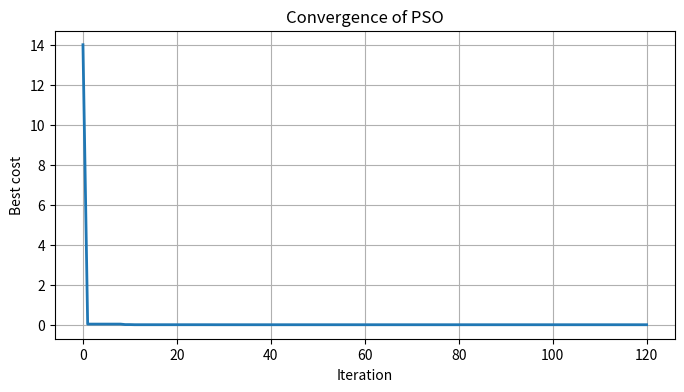
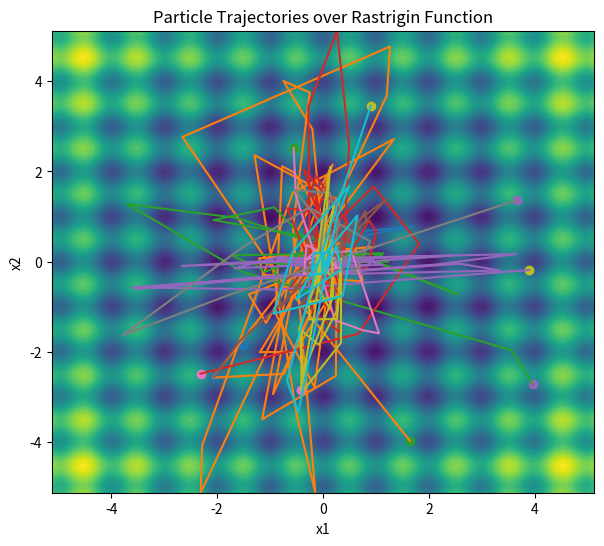

Generate these figures, in order, with matplotlib:
import numpy as np
import matplotlib.pyplot as plt
import pandas as pd

class PSO:
    def __init__(self, func, dim, n_particles=30, iters=100,
                 w=0.7, c1=1.5, c2=1.5, bounds=None):
        self.func = func
        self.dim = dim
        self.n_particles = n_particles
        self.iters = iters
        self.w = w
        self.c1 = c1
        self.c2 = c2
        self.bounds = bounds if bounds is not None else [(-5.12, 5.12)] * dim

        self.pos = np.array([
            np.random.uniform(low=b[0], high=b[1], size=n_particles)
            for b in self.bounds
        ]).T

        self.vel = np.zeros_like(self.pos)

        self.pbest_pos = self.pos.copy()
        self.pbest_cost = np.array([self.func(p) for p in self.pos])

        best_idx = np.argmin(self.pbest_cost)
        self.gbest_pos = self.pbest_pos[best_idx].copy()
        self.gbest_cost = self.pbest_cost[best_idx]

        self.gbest_history = [self.gbest_cost]
        self.trajectories = [self.pos.copy()]

    def step(self):
        r1 = np.random.rand(self.n_particles, self.dim)
        r2 = np.random.rand(self.n_particles, self.dim)

        cognitive = self.c1 * r1 * (self.pbest_pos - self.pos)
        social = self.c2 * r2 * (self.gbest_pos - self.pos)

        self.vel = self.w * self.vel + cognitive + social
        self.pos += self.vel

        for d in range(self.dim):
            low, high = self.bounds[d]
            self.pos[:, d] = np.clip(self.pos[:, d], low, high)

        costs = np.array([self.func(p) for p in self.pos])

        mask = costs < self.pbest_cost
        self.pbest_cost[mask] = costs[mask]
        self.pbest_pos[mask] = self.pos[mask]


        best_idx = np.argmin(self.pbest_cost)
        if self.pbest_cost[best_idx] < self.gbest_cost:
            self.gbest_cost = self.pbest_cost[best_idx]
            self.gbest_pos = self.pbest_pos[best_idx].copy()

        self.gbest_history.append(self.gbest_cost)
        self.trajectories.append(self.pos.copy())

    def optimize(self):
        for _ in range(self.iters):
            self.step()
        return self.gbest_pos, self.gbest_cost


# Тестова функція Растригина
def rastrigin(x):
    A = 10
    x = np.asarray(x)
    return A * x.size + np.sum(x**2 - A * np.cos(2 * np.pi * x))


# Параметри PSO
dim = 2
pso = PSO(
    func=rastrigin,
    dim=dim,
    n_particles=40,
    iters=120,
    w=0.72,
    c1=1.5,
    c2=1.5,
    bounds=[(-5.12, 5.12)] * dim
)

best_pos, best_cost = pso.optimize()

print("Best position:", best_pos)
print("Best cost:", best_cost)


# Графік збіжності
plt.figure(figsize=(8, 4))
plt.plot(pso.gbest_history, linewidth=2)
plt.title("Convergence of PSO")
plt.xlabel("Iteration")
plt.ylabel("Best cost")
plt.grid(True)
plt.show()


# Контурна карта функції + траєкторії частинок
x = np.linspace(-5.12, 5.12, 200)
y = np.linspace(-5.12, 5.12, 200)
X, Y = np.meshgrid(x, y)
Z = np.array([rastrigin([xx, yy]) for xx, yy in zip(X.ravel(), Y.ravel())])
Z = Z.reshape(X.shape)

plt.figure(figsize=(7, 6))
plt.contourf(X, Y, Z, levels=50, cmap="viridis")

num_to_plot = min(10, pso.n_particles)
for i in range(num_to_plot):
    traj = np.array([pos[i] for pos in pso.trajectories])
    plt.plot(traj[:, 0], traj[:, 1])
    plt.scatter(traj[0, 0], traj[0, 1], marker='o')
    plt.scatter(traj[-1, 0], traj[-1, 1], marker='x')

plt.title("Particle Trajectories over Rastrigin Function")
plt.xlabel("x1")
plt.ylabel("x2")
plt.show()


# Друк фінальних результатів
final_positions = pso.trajectories[-1]
final_costs = np.array([rastrigin(p) for p in final_positions])

df = pd.DataFrame({
    "x1": final_positions[:, 0],
    "x2": final_positions[:, 1],
    "cost": final_costs
}).sort_values("cost")

print(df.head(10))
